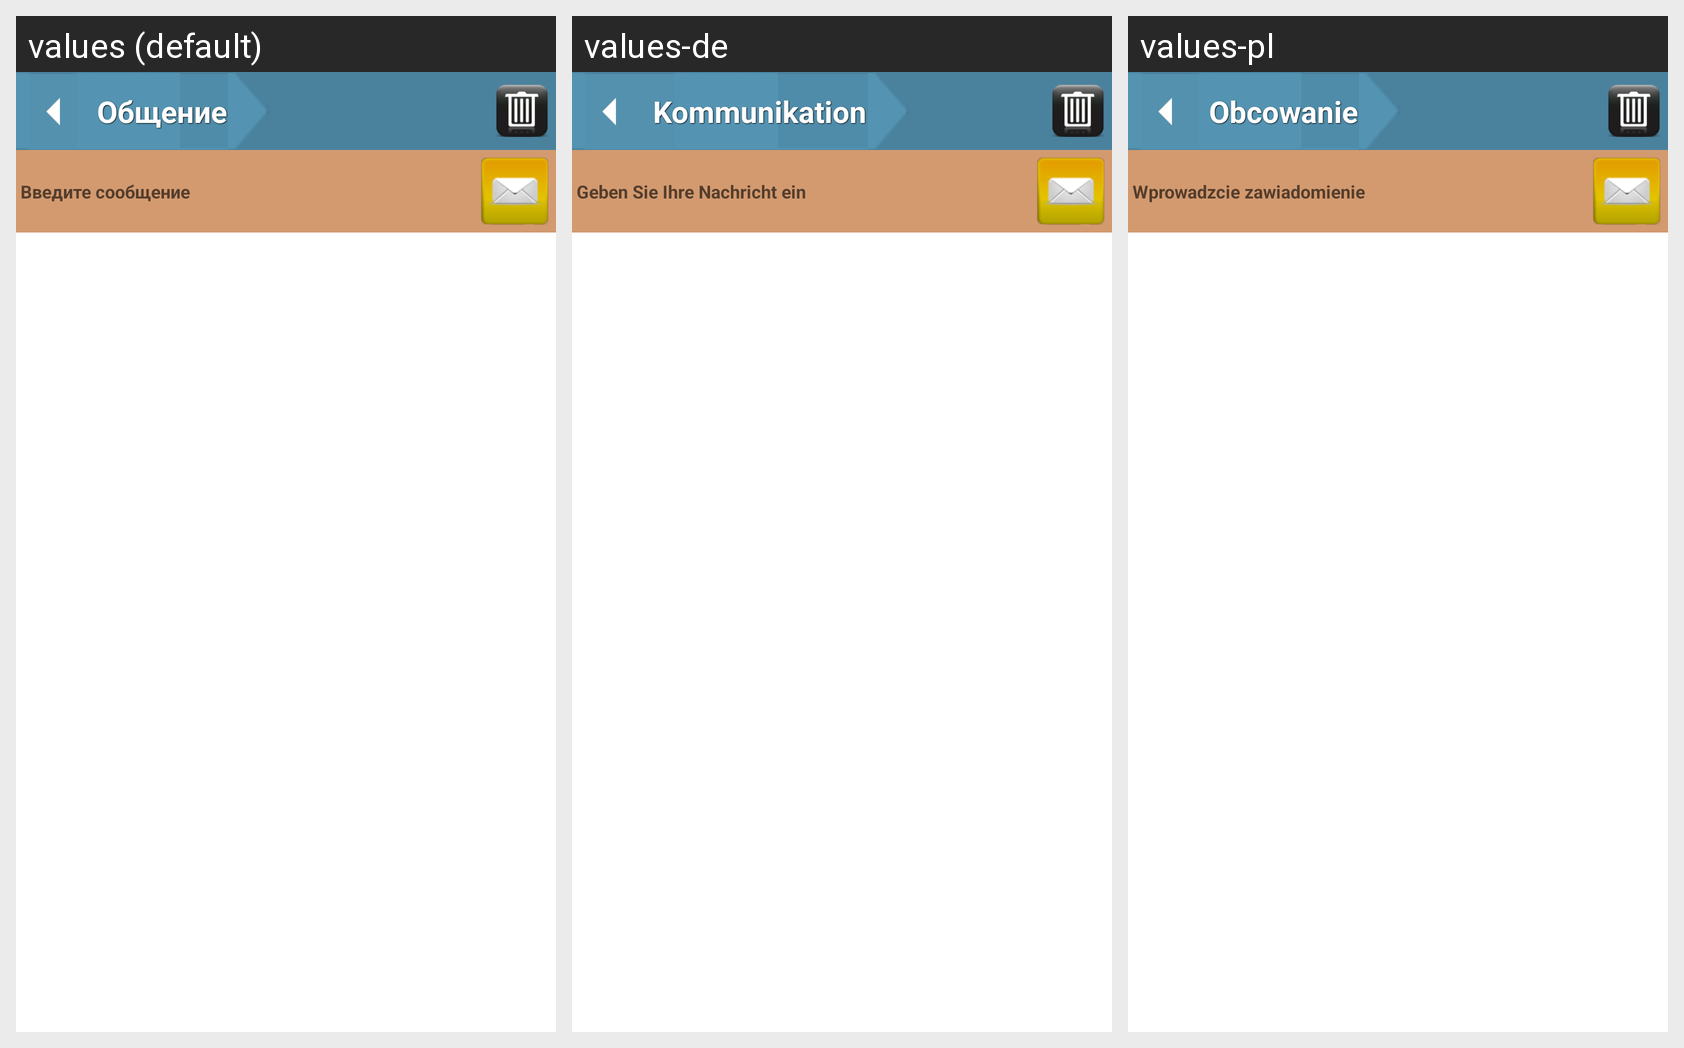

Translations of the strings shown on this Android screen, per locale in the grid:
Android screen res/layout/social_messages_list.xml rendered under 3 locales, left to right: values (default), values-de, values-pl. Device: Nexus 5 (rendered at 1080×1920; each locale shown at half size, 540×960, under a caption strip naming it); theme Theme.MaterialComponents.DayNight.NoActionBar.
Strings drawn on this screen, with the default value and each locale's value (text and hints the layout hard-codes, and strings that could not be matched under every locale, appear in the picture but are not listed):

conversation
  values: Общение
  values-de: Kommunikation
  values-pl: Obcowanie

enter_message
  values: Введите сообщение
  values-de: Geben Sie Ihre Nachricht ein
  values-pl: Wprowadzcie zawiadomienie
